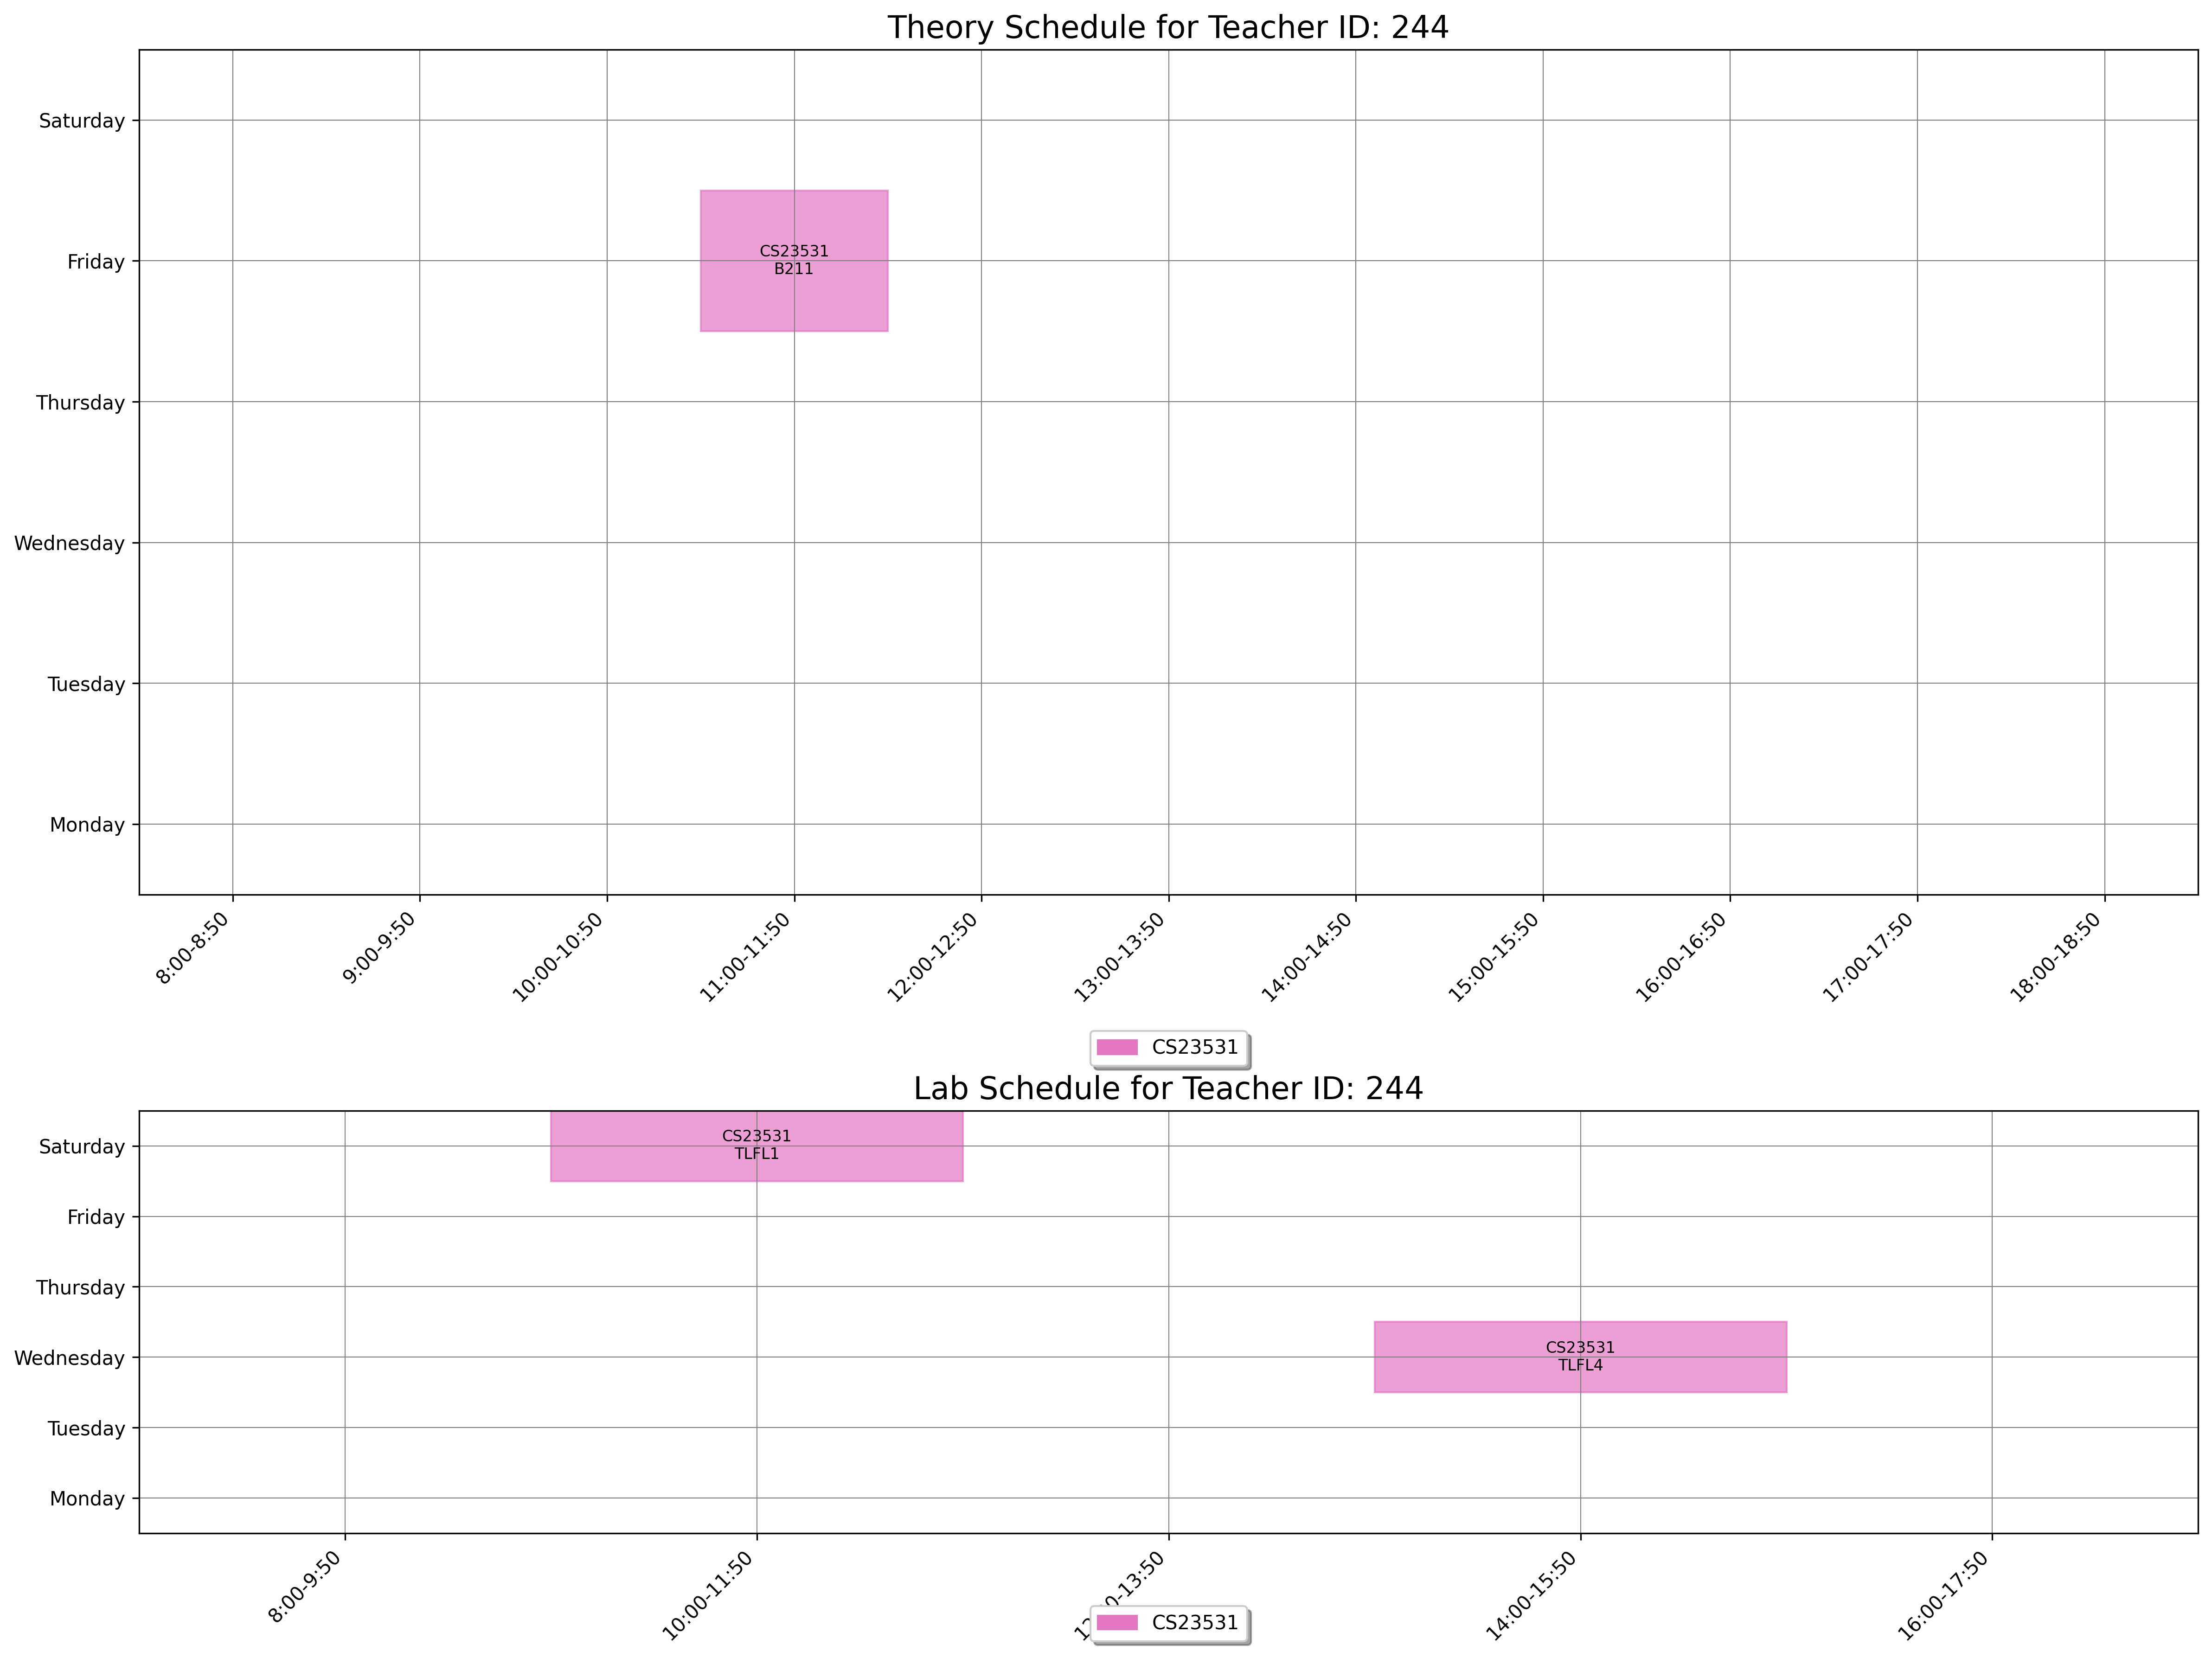

The file beside this chart, header and first rows:
day, slot_type, slot_time, teacher_id, room_id, room_number, course_id, course_code, course_name
Friday, Theory, 11:00-11:50, 244, 26, B211, 1555, CS23531, Web Programming
Wednesday, Lab, 14:00-15:50, 244, 177, TLFL4, 1555, CS23531, Web Programming
Saturday, Lab, 10:00-11:50, 244, 174, TLFL1, 1555, CS23531, Web Programming
